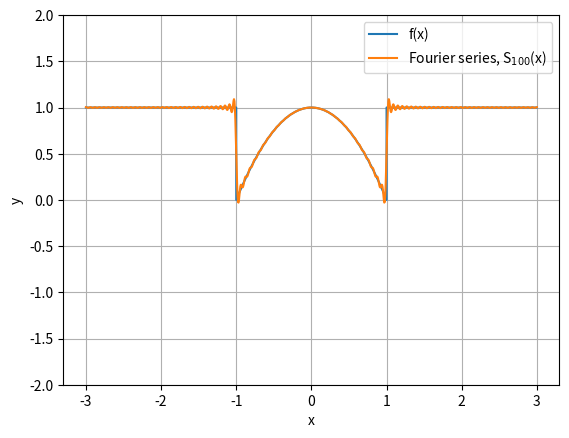
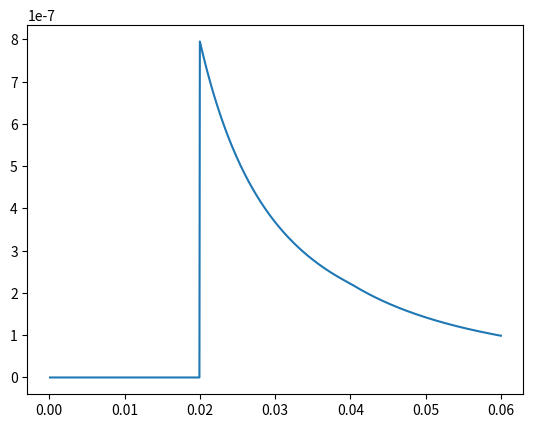

These figures' Python source, in order:
import numpy as np
import matplotlib.pyplot as plt


# %%
def get_an(n):
    an = -2 / np.pi / n * np.sin(np.pi * n / 3) +\
        12 / np.pi**3 / n**3 * (3 * np.sin(np.pi * n / 3) - np.pi * n * np.cos(np.pi * n / 3))
    return an


# %%
xx_1 = np.linspace(-3, -1, 50)
xx_2 = np.linspace(-1, 1, 50)
xx_3 = np.linspace(1, 3, 50)

yy_1 = np.ones(len(xx_1))
yy_2 = 1 - xx_2**2
yy_3 = np.ones(len(xx_3))

xx_f = np.linspace(-3, 3, 1000)
yy_f = np.ones(len(xx_f)) * 8 / 9

for nn in range(1, 101):
    yy_f += get_an(nn) * np.cos(np.pi * nn * xx_f / 3)

xx = np.concatenate((xx_1, xx_2, xx_3))
yy = np.concatenate((yy_1, yy_2, yy_3))

plt.figure(dpi=300)

plt.plot(xx, yy, label='f(x)')
plt.plot(xx_f, yy_f, label='Fourier series, S$_{100}$(x)')

plt.xlabel('x')
plt.ylabel('y')
plt.legend()
plt.grid()
plt.ylim(-2, 2)
plt.show()


# %%
sum = 0

for n in range(1, 100000):
    sum += (-1)**(n * (n-1) / 2) * np.log(1 + 1/n)

print(sum)


# %%
Q = 4e-9
eps = 7
R1 = 2e-2
R2 = 4e-2
rho = 2e-6

rr = np.linspace(0.01, 6, 1000) * 1e-2
DD = np.zeros(len(rr))

for i, r in enumerate(rr):
    if r < 4e-2:
        DD[i] = Q / (4 * np.pi * r**2) + rho * r / 3 - rho * R1**3 / (3 * r**2)
    else:
        DD[i] = (Q + (4 * rho * np.pi * (R2**3 - R1**3)) / 3) / (4 * np.pi * r**2)

DD[np.where(rr < 2e-2)] = 0

plt.figure(dpi=300)
plt.plot(rr, DD)
plt.show()




